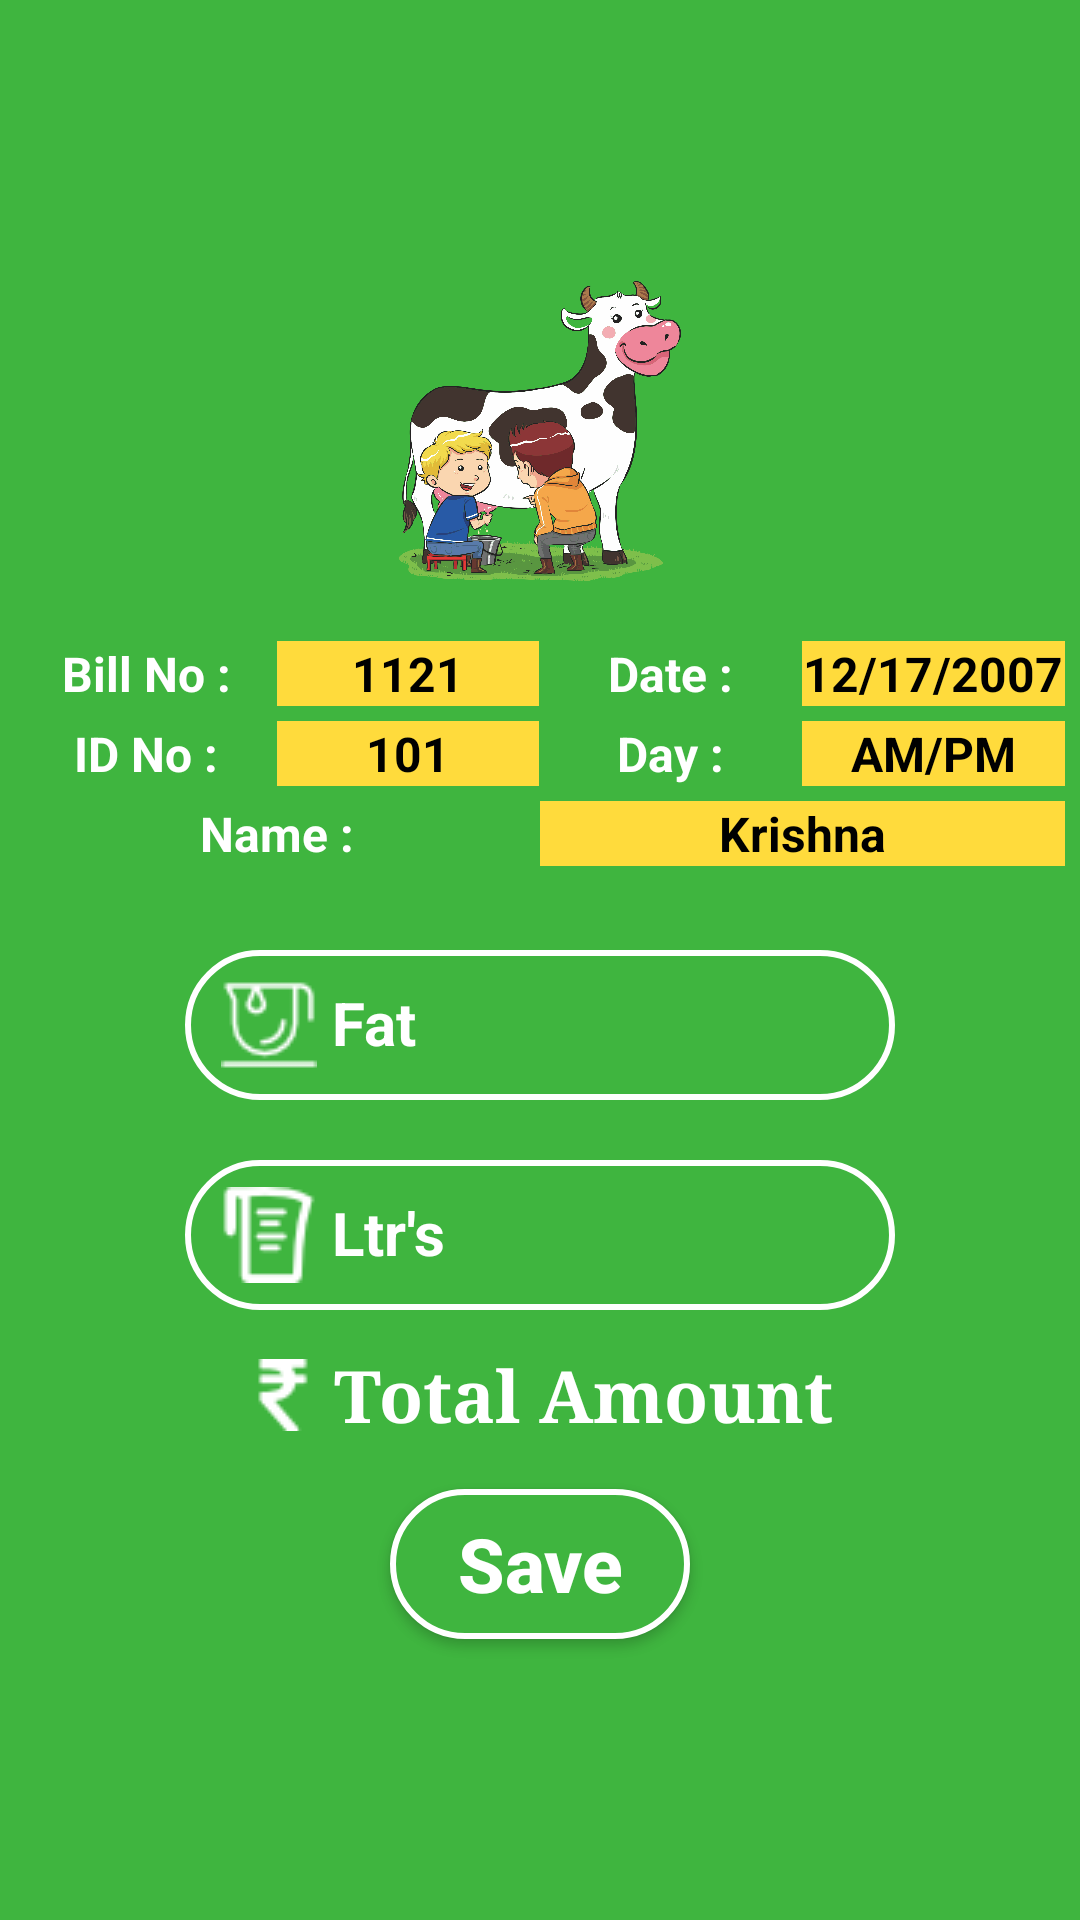

Produce the Android XML layout that renders to this screen, including the resource entries it uses.
<!-- AndroidManifest.xml: application theme AppTheme -->
<!-- res/layout/fragment_milk.xml -->
<FrameLayout xmlns:android="http://schemas.android.com/apk/res/android"
    xmlns:tools="http://schemas.android.com/tools"
    android:layout_width="match_parent"
    android:background="@color/project_color"
    android:layout_height="match_parent"
    tools:context="com.aks.dairywala.MilkFragment">


    <LinearLayout
        android:gravity="center"
        android:orientation="vertical"
        android:layout_width="match_parent"
        android:layout_height="match_parent">

        <ImageView
            android:layout_width="100dp"
            android:layout_height="100dp"
            android:id="@+id/farmer_bill_image"
            android:src="@drawable/icon1"
            android:layout_marginBottom="15dp"/>

        <TableLayout
            android:layout_margin="5dp"
            android:layout_width="match_parent"
            android:layout_height="wrap_content">

            <TableRow>
                <TextView
                    style="@style/text_view_table_style"
                    android:text="Bill No :"/>

                <TextView
                    android:background="#ffdb3c"
                    android:textColor="#000"
                    style="@style/text_view_table_style"
                    android:text="1121"
                    android:id="@+id/milk_farmer_bill_no"/>

                <TextView
                    style="@style/text_view_table_style"
                    android:text="Date :"/>

                <TextView
                    android:background="#ffdb3c"
                    android:textColor="#000"
                    style="@style/text_view_table_style"
                    android:text="12/17/2007"
                    android:id="@+id/milk_farmer_bill_date"/>
            </TableRow>
            <TableRow>
                <TextView
                    style="@style/text_view_table_style"
                    android:text="ID No :"/>

                <TextView
                    android:background="#ffdb3c"
                    android:textColor="#000"
                    style="@style/text_view_table_style"
                    android:text="101"
                    android:id="@+id/milk_farmer_id"/>

                <TextView
                    style="@style/text_view_table_style"
                    android:text="Day :"/>

                <TextView
                    android:background="#ffdb3c"
                    android:textColor="#000"
                    style="@style/text_view_table_style"
                    android:text="AM/PM"
                    android:id="@+id/milk_farmer_day"/>
            </TableRow>

            <TableRow>
                <TextView
                    style="@style/text_view_table_style"
                    android:text="Name :"/>

                <TextView
                    android:background="#ffdb3c"
                    android:textColor="#000"
                    style="@style/text_view_table_style"
                    android:text="Krishna"
                    android:id="@+id/milk_farmer_name"/>

            </TableRow>

        </TableLayout>

        <android.support.design.widget.TextInputLayout
            android:id="@+id/til_fat"
            android:textColorHint="@color/text_color"
            android:layout_width="wrap_content"
            android:layout_height="wrap_content"
            android:layout_margin="2dp">

            <EditText
                android:id="@+id/milk_farmer_fat"
                android:inputType="numberDecimal"
                android:layout_marginTop="10dp"
                android:drawableLeft="@drawable/fat"
                android:drawablePadding="5dp"
                style="@style/edit_text_style"
                android:hint="Fat"/>

        </android.support.design.widget.TextInputLayout>

        <android.support.design.widget.TextInputLayout
            android:id="@+id/til_ltrs"
            android:textColorHint="@color/text_color"
            android:layout_width="wrap_content"
            android:layout_height="wrap_content"
            android:layout_margin="2dp">

            <EditText
                android:id="@+id/milk_farmer_ltrs"
                android:inputType="numberDecimal"
                android:layout_marginTop="10dp"
                android:drawableLeft="@drawable/litre"
                android:drawablePadding="5dp"
                style="@style/edit_text_style"
                android:hint="Ltr's"/>

        </android.support.design.widget.TextInputLayout>


        <TextView
            android:id="@+id/milk_farmer_total"
            style="@style/text_view_style"
            android:text="Total Amount"
            android:drawableLeft="@drawable/rupees"
            android:drawablePadding="5dp"
            android:textSize="24sp"
            android:layout_marginTop="10dp"/>

        <Button
            android:id="@+id/milk_farmer_save"
            android:layout_marginTop="10dp"
            style="@style/button1_style"
            android:text="Save"/>

    </LinearLayout>

</FrameLayout>
<!-- resources referenced by this layout -->
<resources>
  <color name="project_color">#3fb53f</color>
  <color name="text_color">#ffffff</color>
  <!-- drawable fat: png bitmap (drawable, 828 bytes) -->
  <!-- drawable icon1: png bitmap (drawable, 544280 bytes) -->
  <!-- drawable litre: png bitmap (drawable, 807 bytes) -->
  <!-- drawable rupees: png bitmap (drawable, 602 bytes) -->
  <style name="button1_style">
          <item name="android:layout_width">wrap_content</item>
          <item name="android:layout_height">wrap_content</item>
          <item name="android:textSize">25sp</item>
          <item name="android:textStyle">bold</item>
          <item name="android:textAllCaps">false</item>
          <item name="android:textColor">@color/text_color</item>
          <item name="android:background">@drawable/button_shape</item>
      </style>
  <style name="edit_text_style">
          <item name="android:drawablePadding">5dp</item>
          <item name="android:layout_width">wrap_content</item>
          <item name="android:layout_height">wrap_content</item>
          <item name="android:ems">10</item>
          <item name="android:textColor">@color/text_color</item>
          <item name="android:textStyle">bold</item>
          <item name="android:textSize">20sp</item>
          <item name="android:textColorHint">@color/text_color</item>
          <item name="android:paddingLeft">12dp</item>
          <item name="android:background">@drawable/edit_text_shape</item>
      </style>
  <style name="text_view_style">
          <item name="android:textAlignment">center</item>
          <item name="android:layout_width">wrap_content</item>
          <item name="android:layout_height">wrap_content</item>
          <item name="android:textSize">20sp</item>
          <item name="android:textStyle">bold</item>
          <item name="android:layout_marginBottom">5dp</item>
          <item name="android:textColor">@color/text_color</item>
          <item name="android:fontFamily">serif</item>
      </style>
  <style name="text_view_table_style">
          <item name="android:textAlignment">center</item>
          <item name="android:layout_weight">1</item>
          <item name="android:layout_width">0dp</item>
          <item name="android:layout_height">wrap_content</item>
          <item name="android:textSize">16sp</item>
          <item name="android:textStyle">bold</item>
          <item name="android:layout_marginBottom">5dp</item>
          <item name="android:textColor">@color/text_color</item>
      </style>
  <style name="AppTheme" parent="Theme.AppCompat.Light.DarkActionBar">
          
          <item name="colorPrimary">@color/colorPrimary</item>
          <item name="colorPrimaryDark">@color/colorPrimaryDark</item>
          <item name="colorAccent">@color/colorAccent</item>
      </style>
  <!-- drawable button_shape (drawable) -->
  <?xml version="1.0" encoding="utf-8"?>
  <shape
      xmlns:android="http://schemas.android.com/apk/res/android"
      android:shape="rectangle">
  
      <size android:width="100dp" android:height="50dp"/>
      <solid android:color="@color/project_color"/>
      <stroke android:color="@color/text_color"
          android:width="2dp"/>
      <corners android:radius="30dp"/>
  
  </shape>
  <!-- drawable edit_text_shape (drawable) -->
  <?xml version="1.0" encoding="utf-8"?>
  <layer-list xmlns:android="http://schemas.android.com/apk/res/android">
      <item android:top="5dp">
  <shape
      android:shape="rectangle">
  
      <padding android:top="5dp"
          />
      <size
          android:width="100dp"
          android:height="50dp"/>
  
      <solid android:color="@color/edit_text_bg_color"/>
      <corners android:radius="30dp"/>
  
      <stroke android:color="@color/text_color"
          android:width="2dp"/>
  
  </shape>
      </item>
  </layer-list>
  <color name="colorPrimary">#3fb53f</color>
  <color name="colorPrimaryDark">#46ca46</color>
  <color name="colorAccent">#ffffff</color>
  <color name="edit_text_bg_color">#3fb53f</color>
</resources>
